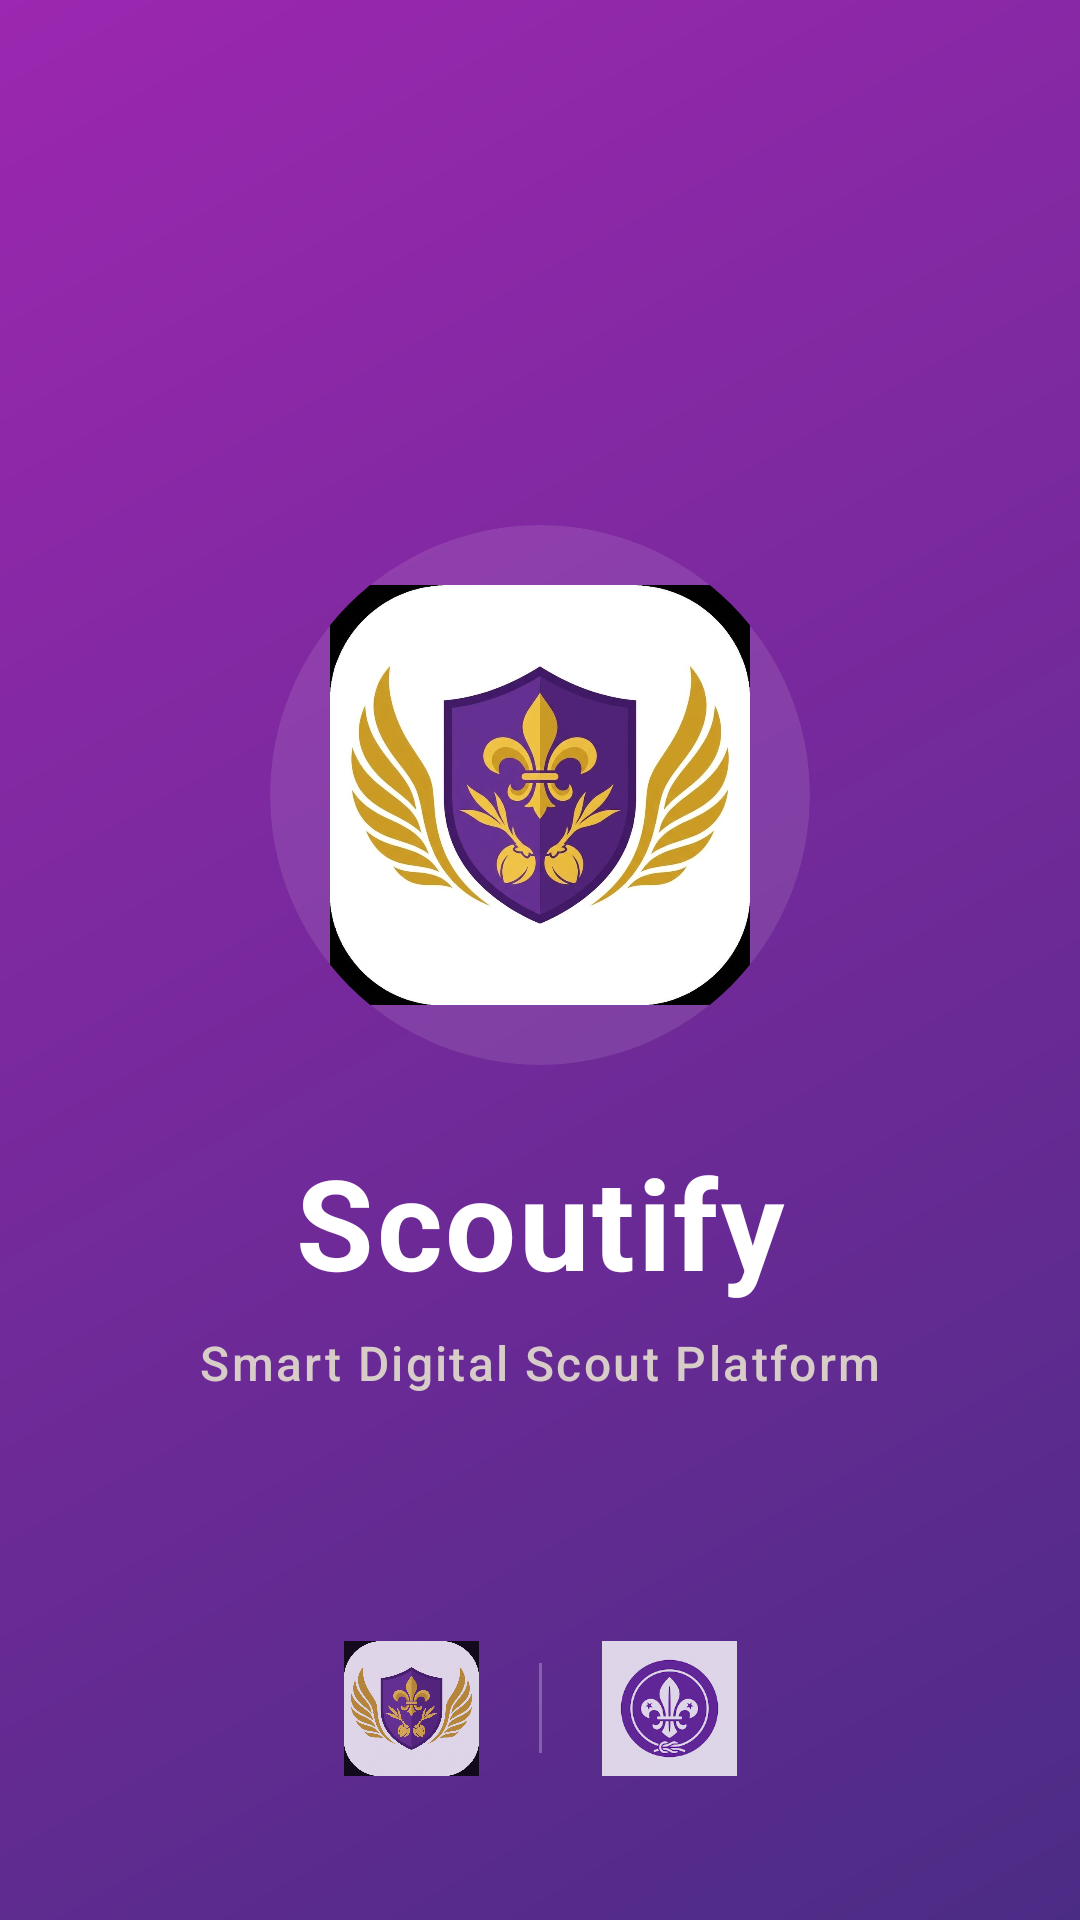

This screen was rendered from an Android layout file. Write that file and the resources it references.
<!-- AndroidManifest.xml: application theme Theme.Scoutify -->
<!-- res/layout/activity_main.xml -->
<?xml version="1.0" encoding="utf-8"?>
<androidx.constraintlayout.widget.ConstraintLayout xmlns:android="http://schemas.android.com/apk/res/android"
    xmlns:app="http://schemas.android.com/apk/res-auto"
    xmlns:tools="http://schemas.android.com/tools"
    android:id="@+id/main"
    android:layout_width="match_parent"
    android:layout_height="match_parent"
    android:background="@drawable/bg_gradient_brown"
    tools:context=".MainActivity">

    
    <com.google.android.material.card.MaterialCardView
        android:id="@+id/cardLogo"
        android:layout_width="180dp"
        android:layout_height="180dp"
        app:cardCornerRadius="90dp"
        app:cardElevation="0dp"
        app:cardBackgroundColor="#1AFFFFFF"
        app:strokeWidth="0dp"
        app:layout_constraintBottom_toTopOf="@+id/tvAppName"
        app:layout_constraintEnd_toEndOf="parent"
        app:layout_constraintStart_toStartOf="parent"
        app:layout_constraintTop_toTopOf="parent"
        app:layout_constraintVertical_chainStyle="packed">

        <ImageView
            android:id="@+id/logo_utama"
            android:layout_width="140dp"
            android:layout_height="140dp"
            android:layout_gravity="center"
            android:src="@drawable/logo_pramuka"
            android:contentDescription="Logo Scoutify" />
    </com.google.android.material.card.MaterialCardView>

    <TextView
        android:id="@+id/tvAppName"
        android:layout_width="wrap_content"
        android:layout_height="wrap_content"
        android:layout_marginTop="24dp"
        android:text="Scoutify"
        android:textColor="@color/white"
        android:textSize="42sp"
        android:textStyle="bold"
        android:letterSpacing="0.02"
        app:layout_constraintBottom_toTopOf="@+id/tvSlogan"
        app:layout_constraintEnd_toEndOf="parent"
        app:layout_constraintStart_toStartOf="parent"
        app:layout_constraintTop_toBottomOf="@+id/cardLogo" />

    <TextView
        android:id="@+id/tvSlogan"
        android:layout_width="wrap_content"
        android:layout_height="wrap_content"
        android:layout_marginTop="8dp"
        android:text="Smart Digital Scout Platform"
        android:textColor="#D7CCC8"
        android:textSize="16sp"
        android:letterSpacing="0.05"
        android:fontFamily="sans-serif-medium"
        app:layout_constraintBottom_toBottomOf="parent"
        app:layout_constraintEnd_toEndOf="parent"
        app:layout_constraintStart_toStartOf="parent"
        app:layout_constraintTop_toBottomOf="@+id/tvAppName"
        app:layout_constraintVertical_bias="0.1" />

    
    <LinearLayout
        android:layout_width="wrap_content"
        android:layout_height="wrap_content"
        android:layout_marginBottom="48dp"
        android:gravity="center"
        android:orientation="horizontal"
        app:layout_constraintBottom_toBottomOf="parent"
        app:layout_constraintEnd_toEndOf="parent"
        app:layout_constraintStart_toStartOf="parent">

        <ImageView
            android:layout_width="45dp"
            android:layout_height="45dp"
            android:layout_marginEnd="20dp"
            android:alpha="0.8"
            android:src="@drawable/logo_pramuka"
            android:contentDescription="Logo Pramuka" />

        <View
            android:layout_width="1dp"
            android:layout_height="30dp"
            android:background="#40FFFFFF" />

        <ImageView
            android:layout_width="45dp"
            android:layout_height="45dp"
            android:layout_marginStart="20dp"
            android:alpha="0.8"
            android:src="@drawable/logo_wosm"
            android:contentDescription="Logo WOSM" />
    </LinearLayout>

</androidx.constraintlayout.widget.ConstraintLayout>
<!-- resources referenced by this layout -->
<resources>
  <color name="white">#FFFFFFFF</color>
  <!-- drawable bg_gradient_brown (drawable) -->
  <?xml version="1.0" encoding="utf-8"?>
  <shape xmlns:android="http://schemas.android.com/apk/res/android">
      <gradient
          android:angle="135"
          android:startColor="#4B2C85"
          android:endColor="#9C27B0"
          android:type="linear" />
      <corners android:radius="0dp" />
  </shape>
  <!-- drawable logo_pramuka: jpg bitmap (drawable, 243799 bytes) -->
  <!-- drawable logo_wosm: jpg bitmap (drawable, 5100 bytes) -->
  <style name="Theme.Scoutify" parent="Base.Theme.Scoutify" />
  <style name="Base.Theme.Scoutify" parent="Theme.Material3.DayNight.NoActionBar">
          
          <item name="colorPrimary">@color/primaryBrown</item>
          <item name="colorPrimaryDark">@color/primaryDarkBrown</item>
          <item name="colorAccent">@color/primaryLightBrown</item>
          <item name="android:navigationBarColor">@color/white</item>
          <item name="android:statusBarColor">@color/backgroundCream</item>
          <item name="android:windowLightStatusBar">true</item>
          <item name="android:windowLightNavigationBar" tools:targetApi="o_mr1">true</item>
          <item name="android:windowBackground">@color/backgroundCream</item>
      </style>
  <color name="primaryBrown">#5E35B1</color>
  <color name="primaryDarkBrown">#4B2C85</color>
  <color name="primaryLightBrown">#9C27B0</color>
  <color name="backgroundCream">#F5F2FA</color>
</resources>
